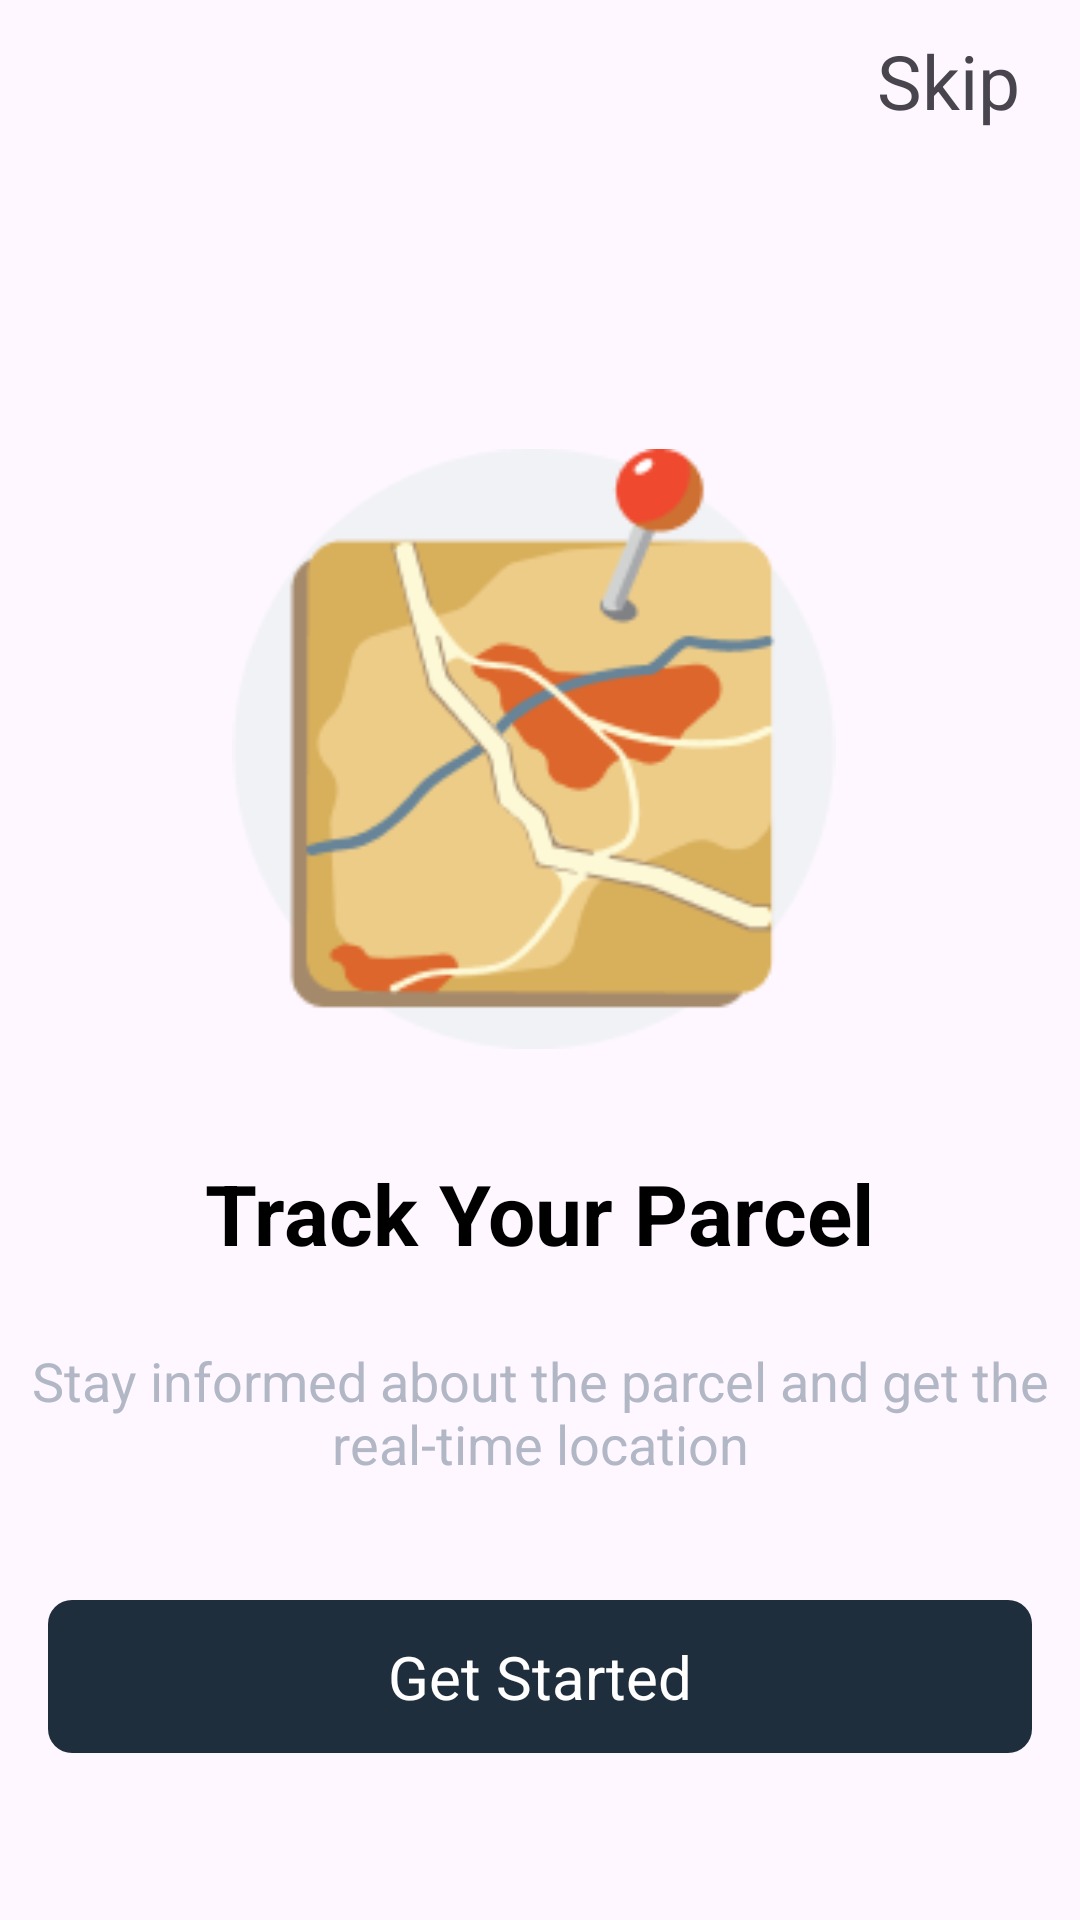

Android layout source for this screen:
<!-- AndroidManifest.xml: application theme Theme.AirSprint -->
<!-- res/layout/screen3_activity.xml -->
<?xml version="1.0" encoding="utf-8"?>
<RelativeLayout xmlns:android="http://schemas.android.com/apk/res/android"
    android:layout_width="match_parent"
    android:layout_height="match_parent">

    <RelativeLayout
        android:id="@+id/first"
        android:layout_width="match_parent"
android:padding="10dp"
        android:layout_height="wrap_content">
        <TextView
            android:id="@+id/userimage"

            android:layout_width="wrap_content"
            android:layout_height="wrap_content"
            android:text="Skip"
            android:textSize="25dp"
            android:layout_marginEnd="10dp"
            android:layout_alignParentTop="true"
            android:layout_alignParentEnd="true" />
    </RelativeLayout>
    <RelativeLayout
        android:id="@+id/first11"
        android:layout_width="wrap_content"
        android:padding="16dp"
        android:layout_below="@+id/first"
        android:layout_marginTop="80dp"
        android:layout_height="wrap_content">

        <ImageView
            android:id="@+id/userimageqqq"
            android:layout_width="345dp"
            android:layout_height="200dp"
            android:layout_alignParentTop="true"
            android:layout_alignParentEnd="true"
            android:layout_marginTop="0dp"
            android:layout_marginEnd="4dp"
            android:src="@drawable/trackk" />
    </RelativeLayout>
    <RelativeLayout
        android:id="@+id/firstRelativeLayout"
        android:layout_width="match_parent"
        android:layout_height="wrap_content"
        android:layout_below="@+id/first11"
        android:gravity="center_horizontal">

        <TextView
            android:id="@+id/textView"
            android:layout_width="wrap_content"
            android:layout_height="wrap_content"
            android:text="Track Your Parcel"
            android:layout_centerHorizontal="true"
            android:textAlignment="center"
            android:textStyle="bold"
            android:textSize="28sp"
            android:layout_marginTop="20dp"
            android:textColor="@android:color/black" />

        <TextView
            android:id="@+id/textView112"
            android:layout_below="@+id/textView"
            android:textAlignment="center"
            android:layout_width="wrap_content"
            android:layout_marginTop="25dp"
            android:layout_height="wrap_content"
            android:text="Stay informed about the parcel and get the
real-time location"
            android:textSize="18sp"

            android:textColor="#B2B7C6" />
    </RelativeLayout>
    <TextView
        android:id="@+id/loginButton456"
        android:layout_width="match_parent"
        android:layout_height="wrap_content"
        android:layout_below="@+id/firstRelativeLayout"
        android:layout_marginTop="40dp"
        android:text="Get Started"
        android:textAlignment="center"
        android:background="@drawable/rounded_button_background"
        android:textColor="#FFFFFF"
        android:padding="12dp"
        android:textSize="20dp"

        android:layout_marginEnd="16dp"
        android:layout_marginStart="16dp"
        android:layout_marginBottom="16dp" />

</RelativeLayout>
<!-- resources referenced by this layout -->
<resources>
  <!-- drawable rounded_button_background (drawable) -->
  <?xml version="1.0" encoding="utf-8"?>
  <shape xmlns:android="http://schemas.android.com/apk/res/android">
      <solid android:color="#1f2e3d" />
      <corners android:radius="8dp" />
  </shape>
  <!-- drawable trackk: png bitmap (drawable, 13187 bytes) -->
  <style name="Theme.AirSprint" parent="Base.Theme.AirSprint" />
  <style name="Base.Theme.AirSprint" parent="Theme.Material3.DayNight.NoActionBar">
          
          
      </style>
</resources>
